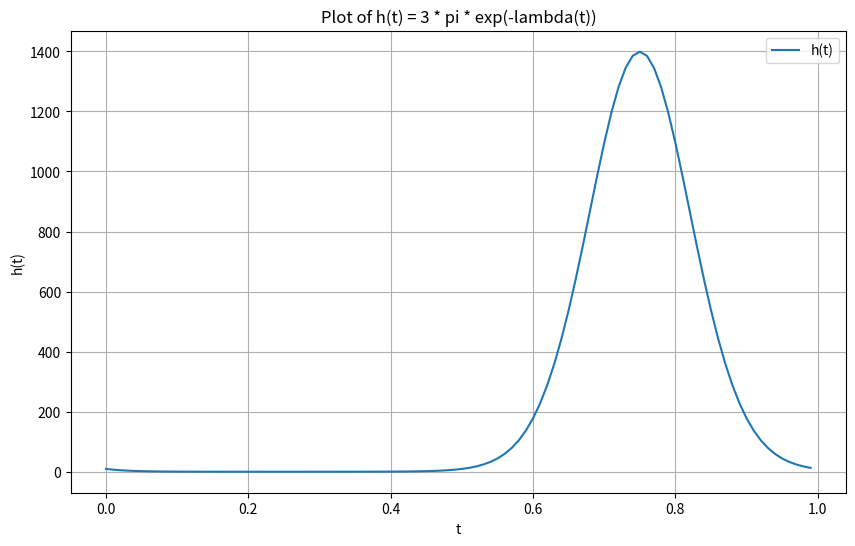

This figure's Python source:
import numpy as np
import matplotlib.pyplot as plt

class FunctionPlot:
    def __init__(self):
        self.plot()

    def h(self, t):
        lambda_t = 5 * np.sin(2*np.pi * t)
        h_t = 3 * np.pi * np.exp(-lambda_t)
        return h_t
    
    def plot(self):
        self.t_values = [i * 0.01 for i in range(100)]
        self.h_values = [self.h(t) for t in self.t_values]
        
        plt.figure(figsize=(10, 6))
        plt.plot(self.t_values, self.h_values, label='h(t)')
        plt.title('Plot of h(t) = 3 * pi * exp(-lambda(t))')
        plt.xlabel('t')
        plt.ylabel('h(t)')
        plt.legend()
        plt.grid(True)
        plt.show()

if __name__ == '__main__':
    plotter = FunctionPlot()
